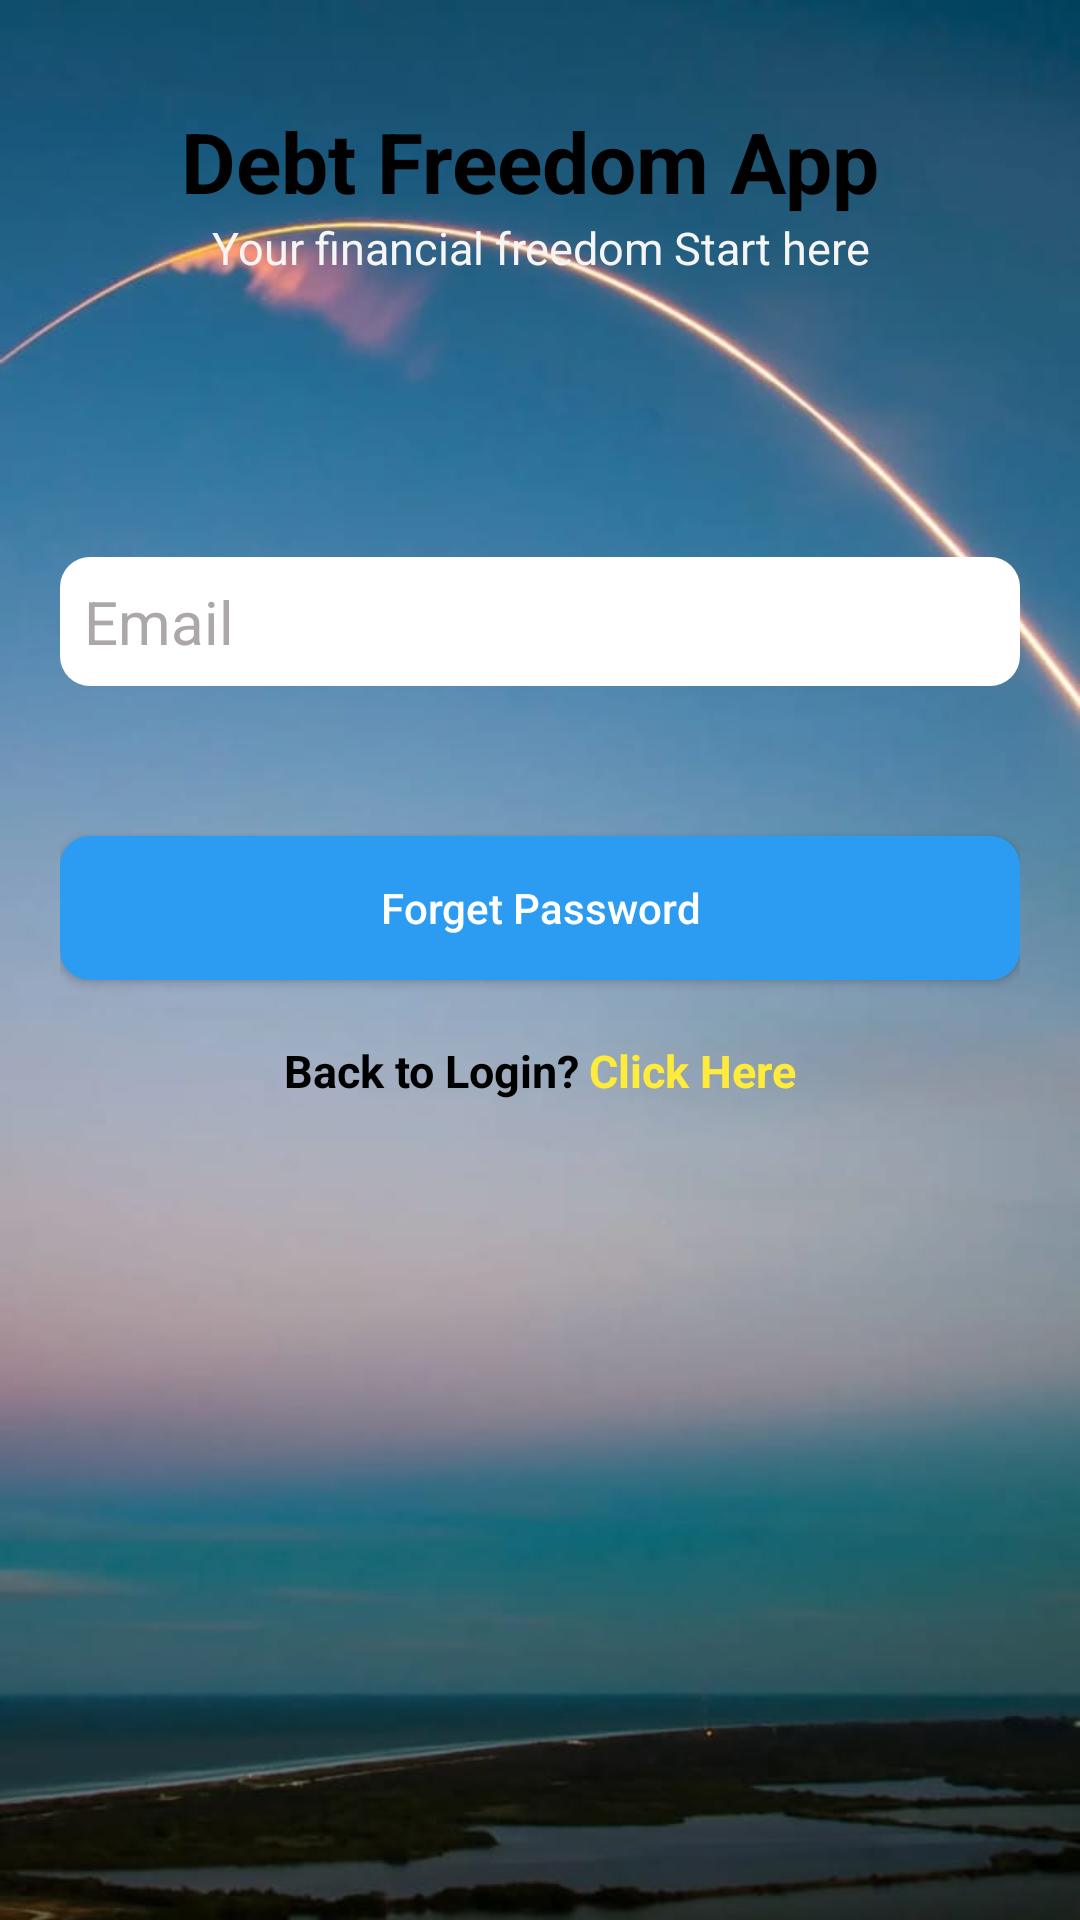

Android layout source for this screen:
<!-- AndroidManifest.xml: application theme Theme.DeptFreedom -->
<!-- res/layout/activity_forget_password.xml -->
<?xml version="1.0" encoding="utf-8"?>
<androidx.constraintlayout.widget.ConstraintLayout xmlns:android="http://schemas.android.com/apk/res/android"
    xmlns:app="http://schemas.android.com/apk/res-auto"
    xmlns:tools="http://schemas.android.com/tools"
    android:layout_width="match_parent"
    android:layout_height="match_parent"
    android:background="@drawable/background"
    tools:context=".Forget_password">

    <LinearLayout
        android:id="@+id/linearLayout"
        android:layout_width="match_parent"
        android:layout_height="wrap_content"
        android:layout_marginStart="20dp"
        android:layout_marginEnd="20dp"
        android:orientation="vertical"
        app:layout_constraintEnd_toEndOf="parent"
        app:layout_constraintHorizontal_bias="0.5"
        app:layout_constraintStart_toStartOf="parent"
        app:layout_constraintTop_toTopOf="parent"
        tools:ignore="MissingConstraints">

        <TextView
            android:layout_width="match_parent"
            android:layout_height="wrap_content"
            android:layout_marginTop="35dp"
            android:gravity="center_horizontal"
            android:text="Debt Freedom App "
            android:textAlignment="center"
            android:textColor="@color/black"
            android:textSize="28sp"
            android:textStyle="bold" />

        <TextView
            android:layout_width="match_parent"
            android:layout_height="wrap_content"
            android:layout_marginBottom="83dp"
            android:gravity="center_horizontal"
            android:text="Your financial freedom Start here"
            android:textColor="#F5F5F6"
            android:textSize="15sp" />

        <EditText
            android:id="@+id/foremail"
            android:layout_width="match_parent"
            android:layout_height="wrap_content"
            android:layout_marginTop="10dp"
            android:background="@drawable/inputround"
            android:drawableLeft="@drawable/ic_baseline_email_24"
            android:drawablePadding="5dp"
            android:hint="Email"
            android:inputType="textEmailAddress"
            android:padding="8dp"
            android:textColor="@color/textcolor"
            android:textColorHint="@color/hintcolor"
            android:textSize="20sp" />


        <Button
            android:id="@+id/forgetbtn"
            android:layout_width="match_parent"
            android:layout_height="wrap_content"
            android:layout_marginTop="50dp"
            android:background="@drawable/botton_shape"
            android:text="Forget Password"
            android:textAllCaps="false"
            android:textColor="@color/colorWhite" />

        <LinearLayout
            android:layout_width="match_parent"
            android:layout_height="wrap_content"
            android:layout_marginTop="20dp"
            android:gravity="center"
            app:layout_constraintEnd_toEndOf="parent"
            app:layout_constraintHorizontal_bias="0.498"
            app:layout_constraintStart_toStartOf="parent"
            app:layout_constraintTop_toBottomOf="@+id/signupbutton">

            <TextView
                android:layout_width="wrap_content"
                android:layout_height="wrap_content"
                android:layout_gravity="center"
                android:text="Back to Login?"
                android:textColor="#000"
                android:textSize="15sp"
                android:textStyle="bold" />

            <TextView
                android:id="@+id/clickhere"
                android:layout_width="wrap_content"
                android:layout_height="match_parent"
                android:layout_gravity="center"
                android:layout_marginStart="3dp"
                android:text="Click Here"
                android:textColor="#FFEB3B"
                android:textSize="15sp"
                android:textStyle="bold" />
        </LinearLayout>

    </LinearLayout>

    <ProgressBar
        android:id="@+id/forprogressbar"
        style="?android:attr/progressBarStyle"
        android:layout_width="wrap_content"
        android:layout_height="wrap_content"
        android:visibility="invisible"
        app:layout_constraintBottom_toBottomOf="parent"
        app:layout_constraintEnd_toEndOf="parent"
        app:layout_constraintStart_toStartOf="parent"
        app:layout_constraintTop_toTopOf="@+id/linearLayout" />
</androidx.constraintlayout.widget.ConstraintLayout>
<!-- resources referenced by this layout -->
<resources>
  <color name="black">#FF000000</color>
  <color name="colorWhite">#FFFFFF</color>
  <color name="hintcolor">#ACA8A8</color>
  <color name="textcolor">#292727</color>
  <!-- drawable background: jpg bitmap (drawable-v24, 28557 bytes) -->
  <!-- drawable botton_shape (drawable-v24) -->
  <shape xmlns:android="http://schemas.android.com/apk/res/android"
      android:shape="rectangle">
      <solid android:color="#2C9CF3"/>
      <corners android:topRightRadius="10dp"
          android:bottomLeftRadius="10dp"
          android:bottomRightRadius="10dp"
          android:topLeftRadius="10dp"/>
  </shape>
  <!-- drawable inputround (drawable-v24) -->
  <shape xmlns:android="http://schemas.android.com/apk/res/android"
      android:shape="rectangle">
      <solid android:color="#fff"/>
      <corners android:bottomLeftRadius="10dp"
          android:bottomRightRadius="10dp"
          android:topLeftRadius="10dp"
          android:topRightRadius="10dp"/>
  
  </shape>
  <style name="Theme.DeptFreedom" parent="Theme.MaterialComponents.DayNight.NoActionBar">
          
          <item name="colorPrimary">@color/purple_500</item>
          <item name="colorPrimaryVariant">@color/purple_700</item>
          <item name="colorOnPrimary">@color/white</item>
          
          <item name="colorSecondary">@color/teal_200</item>
          <item name="colorSecondaryVariant">@color/teal_700</item>
          <item name="colorOnSecondary">@color/black</item>
          
          <item name="android:statusBarColor" tools:targetApi="l">?attr/colorPrimaryVariant</item>
          
      </style>
  <color name="purple_500">#FF6200EE</color>
  <color name="purple_700">#FF3700B3</color>
  <color name="white">#FFFFFFFF</color>
  <color name="teal_200">#FF03DAC5</color>
  <color name="teal_700">#FF018786</color>
</resources>
